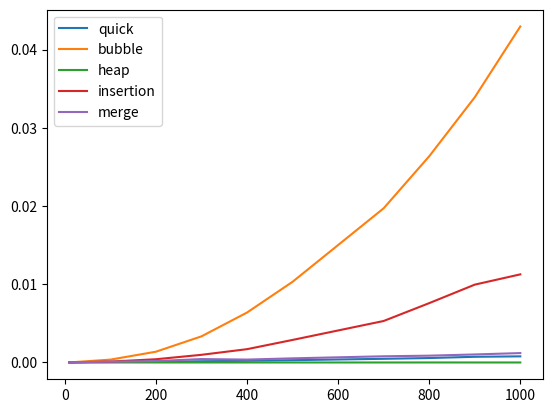

Here is the Python script that generated this plot:
import copy
import heapq
import math
import random
import time
from typing import List, Callable, Union

import matplotlib.pyplot as plt


def get_times(arrays: List[List[int]], sort_function: Callable[[List[int]], List[int]]) -> List[float]:
    temp_lists = copy.deepcopy(arrays)
    times = []
    for temp_list in temp_lists:
        start_time = time.time()
        sort_function(temp_list)
        end_time = time.time()
        times.append(end_time - start_time)
    return times


def get_random_lists(lengths_of_lists: List[int]) -> List[List[int]]:
    random_lists = []
    for length in lengths_of_lists:
        random_lists.append([random.randint(0, 100) for _ in range(length)])
    return random_lists


def bubble_sort(sir: List[int]) -> List[int]:
    n = len(sir)
    already_sorted = True
    for i in range(0, n - 1):
        for j in range(0, n - 1):
            if sir[j] > sir[j + 1]:
                sir[j], sir[j + 1] = sir[j + 1], sir[j]
                already_sorted = False
        if already_sorted: break
    return sir


def quick_sort(lst: List[int], low: int = 0, high: Union[None, int] = None) -> List[int]:
    if high is None:
        high = len(lst) - 1

    if low < high:
        # pi is partitioning index
        i = (low - 1)  # index of smaller element
        pivot = lst[high]  # pivot

        for j in range(low, high):

            # If current element is smaller than or
            # equal to pivot
            if lst[j] <= pivot:
                # increment index of smaller element
                i = i + 1
                lst[i], lst[j] = lst[j], lst[i]

        lst[i + 1], lst[high] = lst[high], lst[i + 1]
        pi = i + 1

        # Separately sort elements before
        # partition and after partition
        quick_sort(lst, low, pi - 1)
        quick_sort(lst, pi + 1, high)

    return lst


def partition(list, lowerBound, upperBound, pivot):
    start = lowerBound
    end = lowerBound
    while start < end:
        while list[lowerBound] < pivot:
            start = start + 1

        while list[upperBound] > pivot:
            end = end - 1
        if start < end:
            list[start], list[end] = list[end], list[start]
    list[lowerBound], list[end] = list[end], list[lowerBound]
    return end


def heap_sort(lst: List[int]) -> List[int]:
    h = []
    for value in lst:
        heapq.heappush(h, value)
        return [heapq.heappop(h) for i in range(len(h))]


def insertion_sort(array: List[int]) -> List[int]:
    for i in range(1, len(array)):
        current = array[i]
        left_i = i - 1
        while left_i >= 0:
            if array[left_i] > current:
                array[left_i + 1] = array[left_i]
                array[left_i] = current
                left_i = left_i - 1
            else:
                break
    return array


def split(list):
    list_of_lists = []
    for split in range(0, len(list), 1):
        list_of_lists.append(list[split:split + 1])

    return list_of_lists


def merge(a, b):
    c = []
    while (len(a) > 0) and (len(b) > 0):
        if a[0] < b[0]:
            c.append(a[0])
            a.remove(a[0])
        else:
            c.append(b[0])
            b.remove(b[0])
    if len(a) > 0:
        c.extend(a)
    if len(b) > 0:
        c.extend(b)
    return c


def merge_sort(list_of_lists):
    list_of_merged_lists = []
    for merge_index in range(0, len(list_of_lists), 2):
        if merge_index + 1 < len(list_of_lists):
            list_of_merged_lists.append(merge(list_of_lists[merge_index], list_of_lists[merge_index + 1]))
        else:
            list_of_merged_lists.append(list_of_lists[merge_index])
    return list_of_merged_lists


def my_merge_sort(array: List[int]) -> List[int]:
    list_of_lists = split(array)

    list_of_merged_lists = []
    n = len(array)
    for i in range(int(math.log(n, 2) + 1)):
        list_of_merged_lists = merge_sort(list_of_lists)
        list_of_lists = list_of_merged_lists

    return list_of_lists[0]


if __name__ == '__main__':
    lengths = [10, 100, 200, 300, 400, 500, 700, 800, 900, 1000]
    lists = get_random_lists(lengths)

    quick_sort_results = get_times(lists, quick_sort)
    bubble_sort_results = get_times(lists, bubble_sort)
    heap_sort_results = get_times(lists, heap_sort)
    insertion_sort_results = get_times(lists, insertion_sort)
    merge_sort_results = get_times(lists, my_merge_sort)

    plt.plot(lengths, quick_sort_results, label='quick')
    plt.plot(lengths, bubble_sort_results, label='bubble')
    plt.plot(lengths, heap_sort_results, label='heap')
    plt.plot(lengths, insertion_sort_results, label='insertion')
    plt.plot(lengths, merge_sort_results, label='merge')
    plt.legend()
    plt.show()
